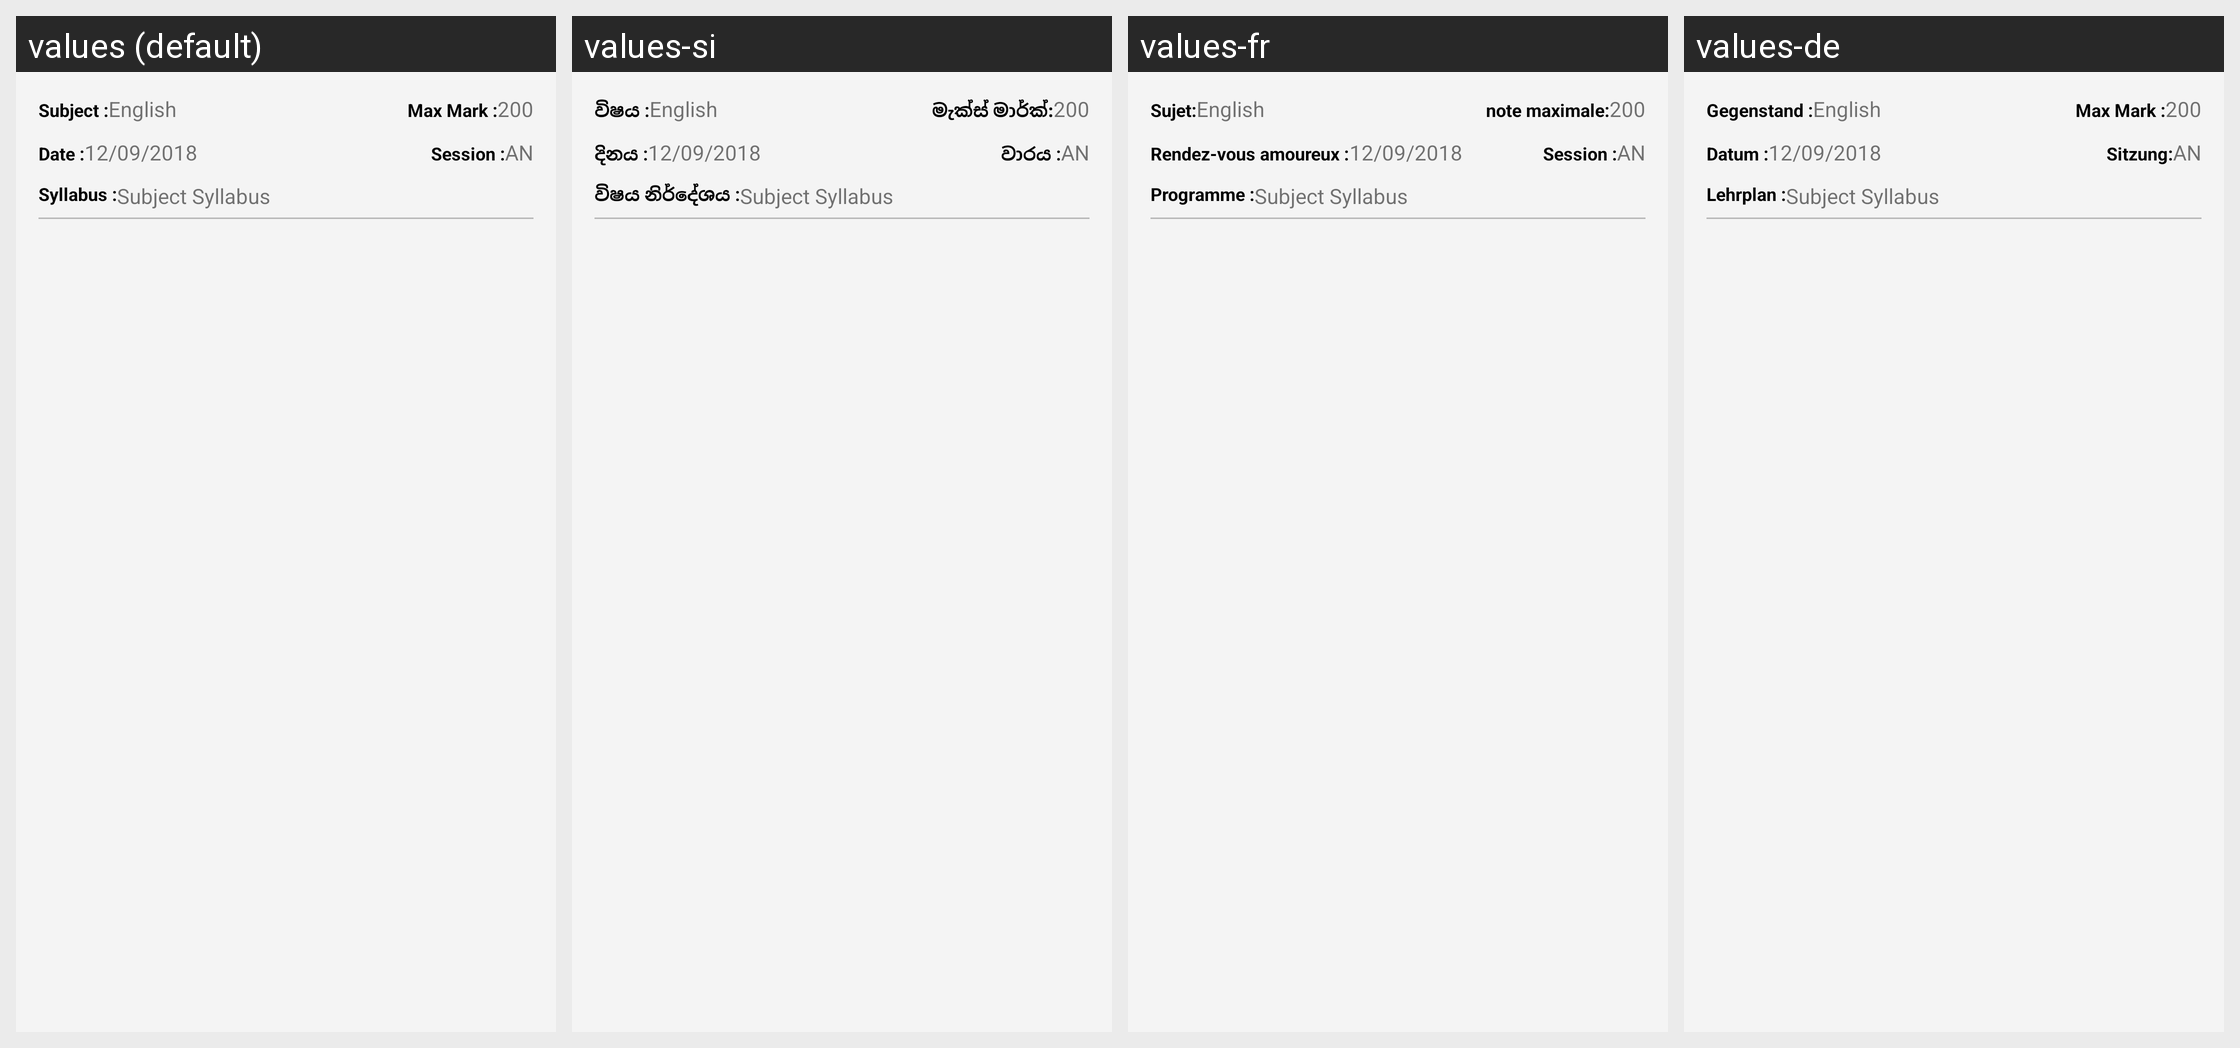

For this localized Android screen grid, give each drawn string resource with its value in every locale shown.
Android screen res/layout/subject_sub_list_item.xml rendered under 4 locales, left to right: values (default), values-si, values-fr, values-de. Device: Nexus 5 (rendered at 1080×1920; each locale shown at half size, 540×960, under a caption strip naming it); theme AppTheme.FullScreen.
Other locales in the repository, not shown: values-ar, values-es, values-hi, values-it, values-ms, values-th.
Strings drawn on this screen, with the default value and each locale's value (text and hints the layout hard-codes, and strings that could not be matched under every locale, appear in the picture but are not listed):

subject_title
  values: Subject :
  values-si: විෂය :
  values-fr: Sujet:
  values-de: Gegenstand :

max_mark
  values: Max Mark :
  values-si: මැක්ස් මාර්ක්:
  values-fr: note maximale:
  values-de: Max Mark :

subject_date
  values: Date :
  values-si: දිනය :
  values-fr: Rendez-vous amoureux :
  values-de: Datum :

subject_session
  values: Session :
  values-si: වාරය :
  values-fr: Session :
  values-de: Sitzung:

syllabus
  values: Syllabus :
  values-si: විෂය නිර්දේශය :
  values-fr: Programme :
  values-de: Lehrplan :
